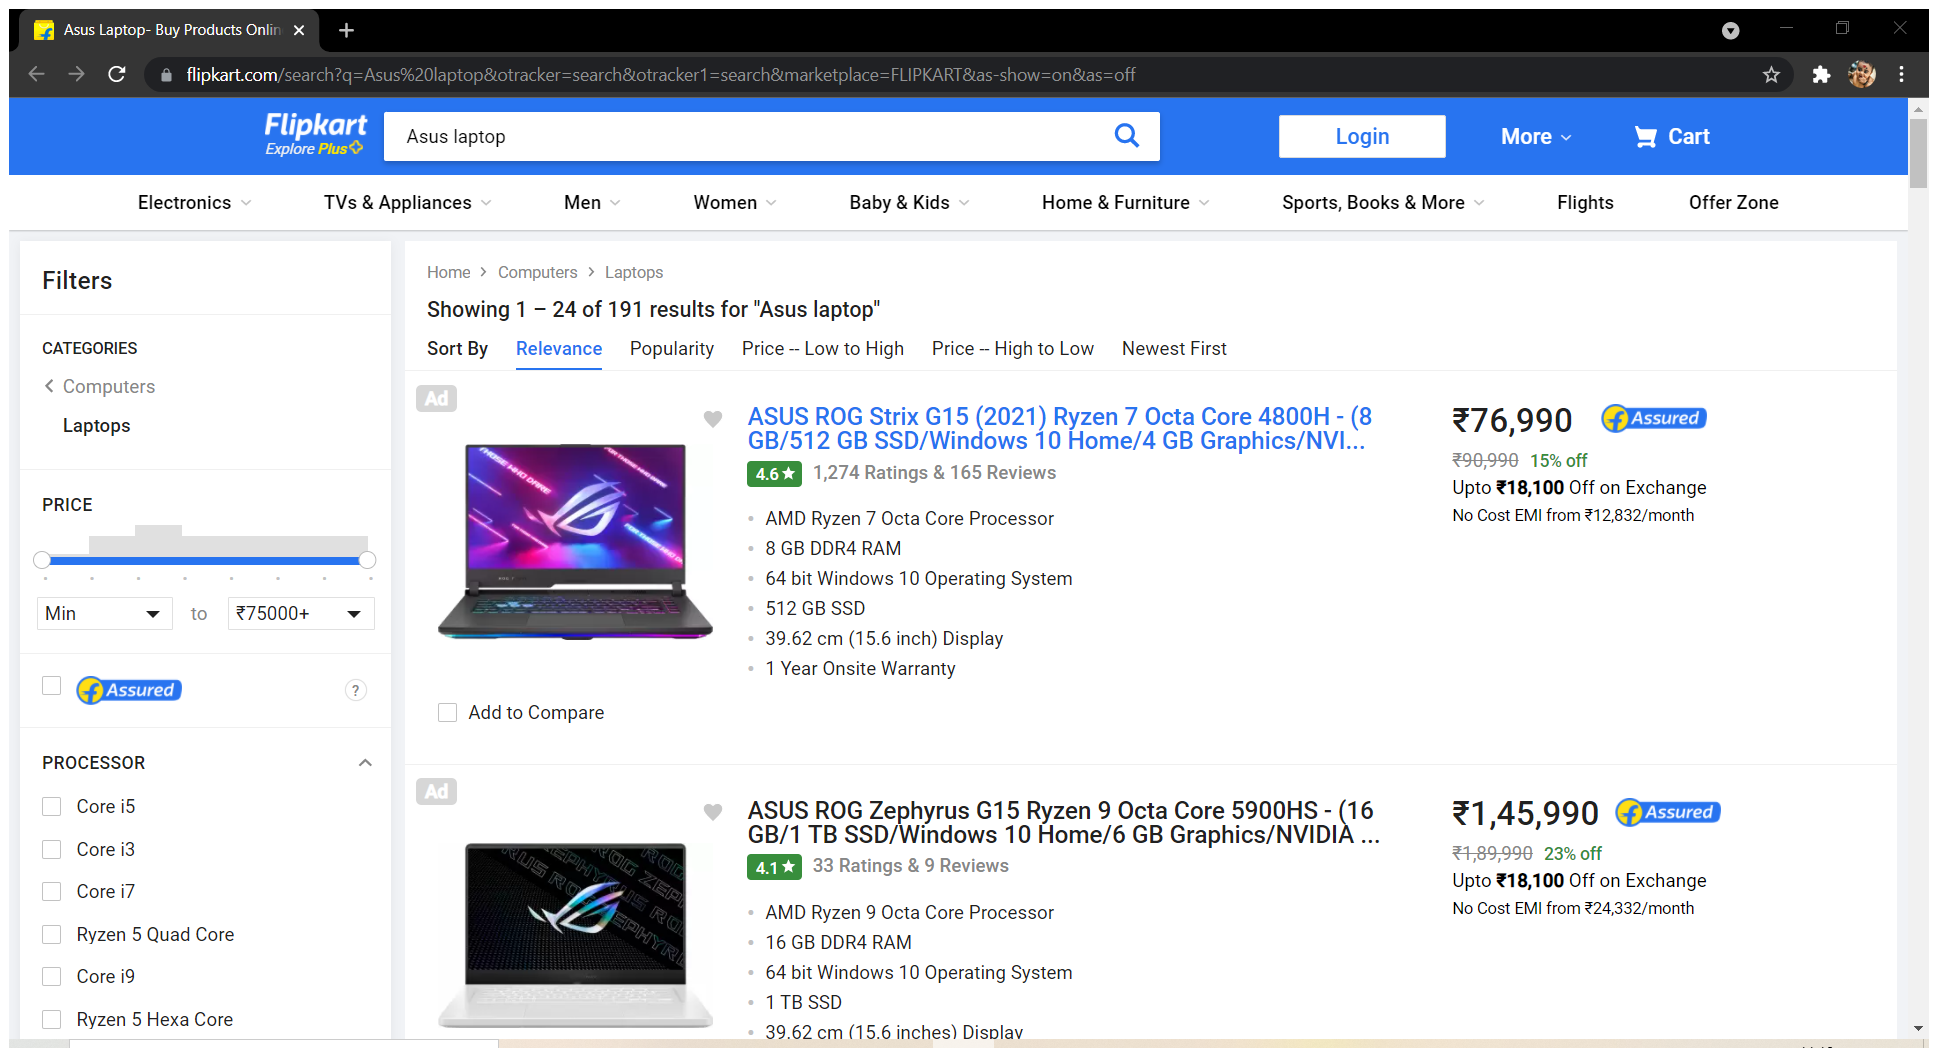
Workflow: Data Scraping

Step 1: Attach Browser 'AsusLapto Page' in window 'Asus Laptop- Buy Products Online at Best Price in India - All Categories | Flipkart.com' (chrome.exe)

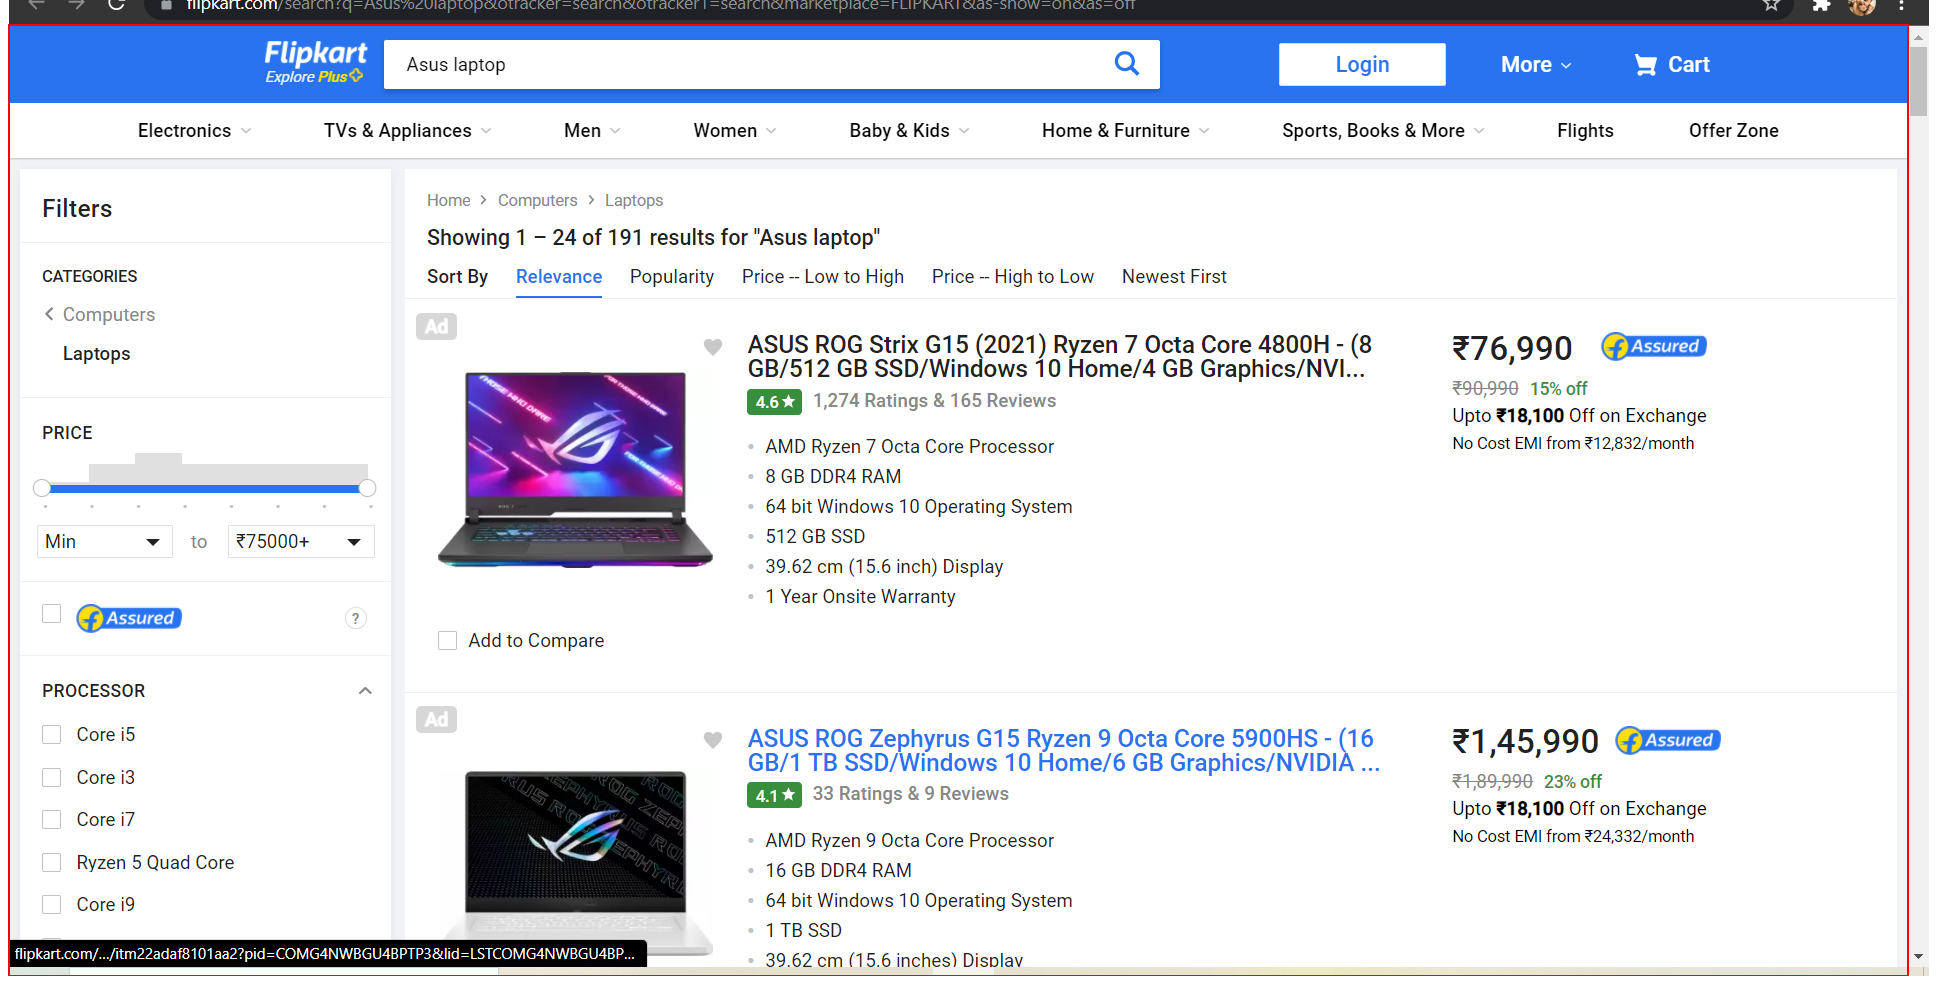
Step 2: get-text from the element